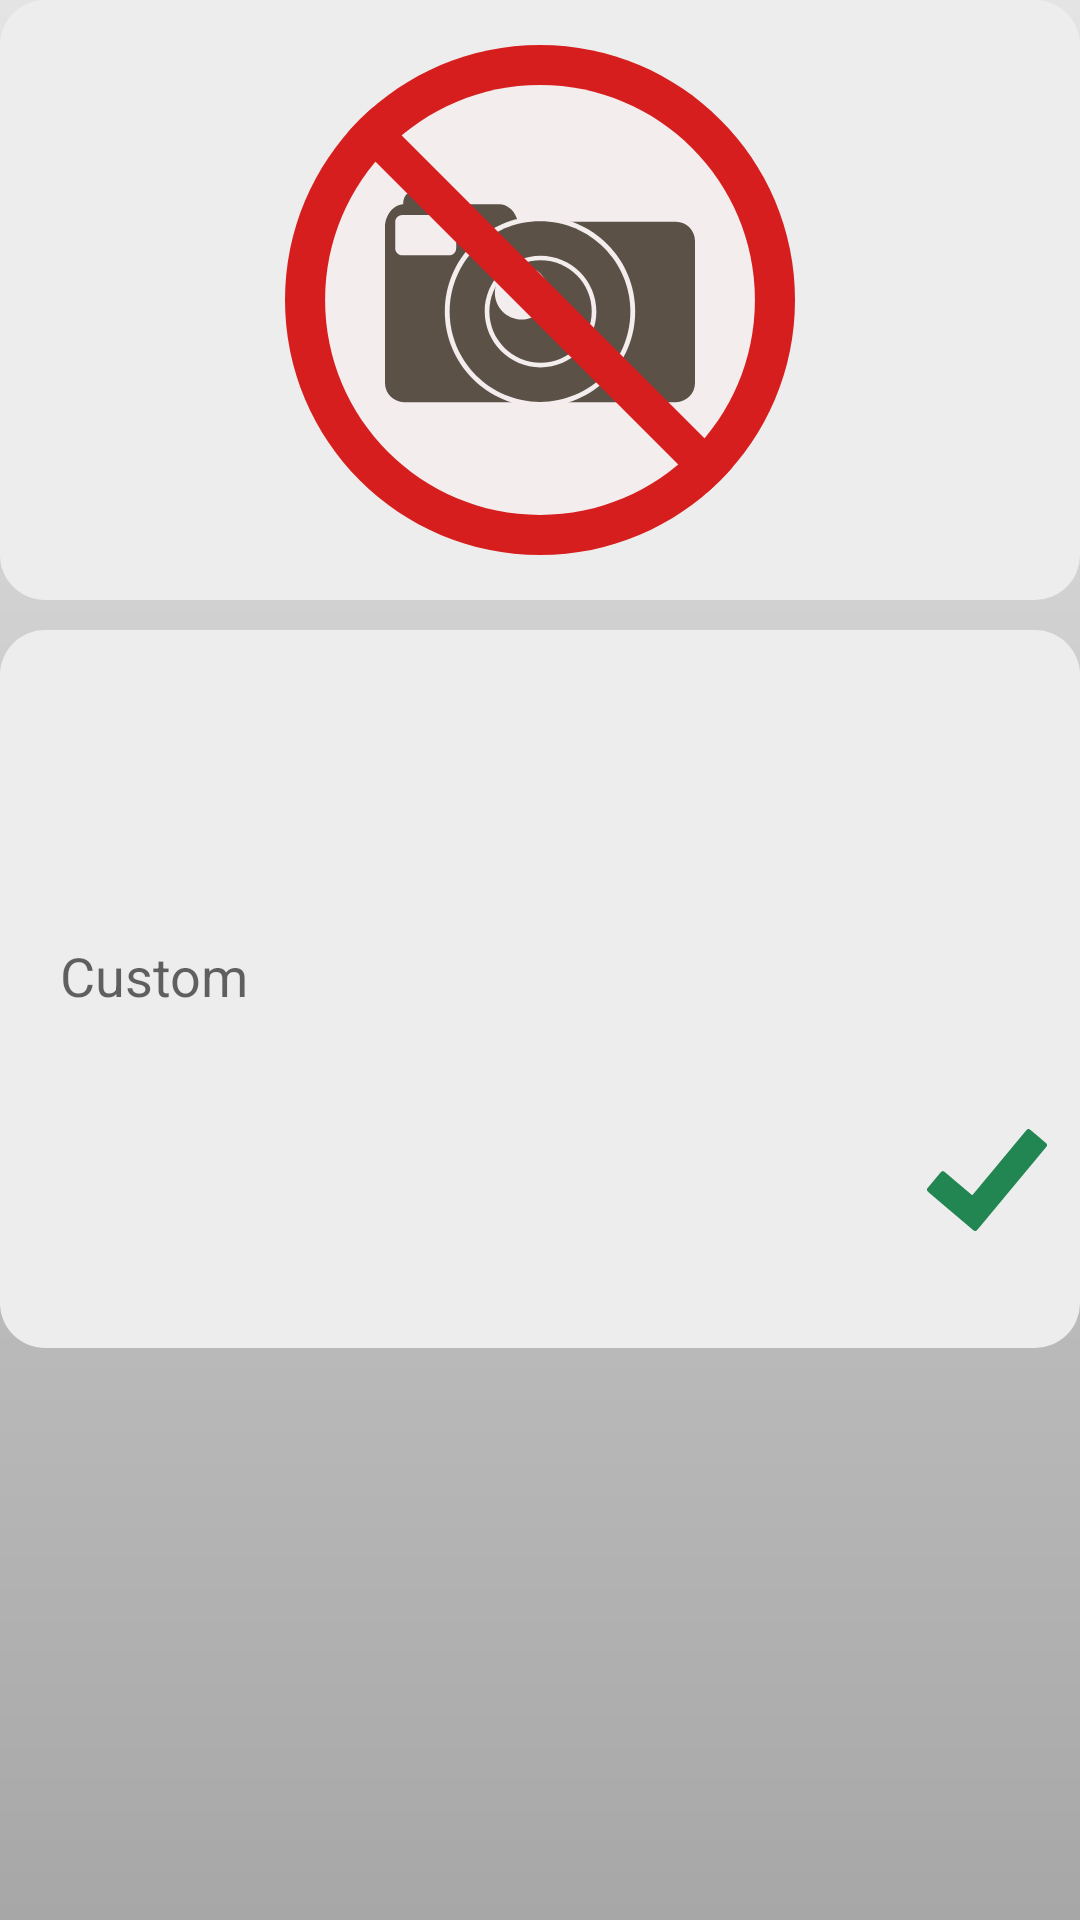

Android layout source for this screen:
<!-- AndroidManifest.xml: application theme Theme.Ruen -->
<!-- res/layout/fragment_card_add.xml -->
<?xml version="1.0" encoding="utf-8"?>
<ScrollView xmlns:android="http://schemas.android.com/apk/res/android"
    xmlns:app="http://schemas.android.com/apk/res-auto"
    xmlns:tools="http://schemas.android.com/tools"
    android:layout_width="match_parent"
    android:layout_height="match_parent">

    <LinearLayout
        android:layout_width="match_parent"
        android:layout_height="wrap_content"
        android:orientation="vertical">

        <androidx.appcompat.widget.AppCompatImageView
            android:id="@+id/iv_picture"
            android:layout_width="match_parent"
            android:layout_height="@dimen/card_picture_height"
            android:background="@drawable/background_box"
            android:padding="@dimen/imageview_cardview_padding"
            app:srcCompat="@drawable/ic_no_photo" />


        <androidx.appcompat.widget.LinearLayoutCompat
            android:layout_width="match_parent"
            android:layout_height="wrap_content"
            android:layout_marginVertical="@dimen/card_word_margin_vertical"
            android:background="@drawable/background_box"
            android:orientation="vertical"
            android:padding="@dimen/imageview_cardview_margin">

            <androidx.appcompat.widget.LinearLayoutCompat
                android:layout_width="match_parent"
                android:layout_height="wrap_content"
                android:orientation="horizontal">

                <androidx.appcompat.widget.AppCompatTextView
                    android:id="@+id/tv_word"
                    android:layout_width="wrap_content"
                    android:layout_height="wrap_content"
                    android:layout_marginHorizontal="@dimen/text_view_word_magin_horizontal"
                    android:textSize="@dimen/card_word_text_size"
                    tools:text="@string/word" />

                <androidx.appcompat.widget.AppCompatTextView
                    android:id="@+id/tv_transcription"
                    android:layout_width="wrap_content"
                    android:layout_height="wrap_content"
                    android:layout_marginHorizontal="@dimen/text_view_description_margin_horizontal"
                    android:textAlignment="textEnd"
                    android:textSize="@dimen/card_transcription_text_size"
                    tools:text="@string/transcription" />

            </androidx.appcompat.widget.LinearLayoutCompat>

            <com.google.android.material.chip.ChipGroup
                android:id="@+id/cg_translations"
                android:layout_width="match_parent"
                android:layout_height="wrap_content"
                android:layout_marginHorizontal="@dimen/chip_group_translations_margin_horizontal"
                android:layout_marginTop="@dimen/card_translations_margin_top"
                android:textAlignment="center"
                app:chipSpacingHorizontal="@dimen/card_translations_chip_spacing"
                app:flow_horizontalAlign="center">

            </com.google.android.material.chip.ChipGroup>

            <androidx.appcompat.widget.AppCompatEditText
                android:id="@+id/et_customTranslation"
                android:layout_width="match_parent"
                android:layout_height="wrap_content"
                android:layout_marginTop="@dimen/card_custom_translation_margin_top"
                android:background="@drawable/input_background"
                android:hint="@string/custom_translate"
                android:maxLength="255"
                android:padding="@dimen/text_view_custom_translation_padding"
                android:singleLine="true" />

            <androidx.appcompat.widget.AppCompatImageButton
                android:id="@+id/btn_save"
                android:layout_width="@dimen/btn_save_width"
                android:layout_height="@dimen/btn_save_width"
                android:layout_gravity="end"
                android:layout_marginVertical="@dimen/card_save_margin"
                android:background="@null"
                android:src="@drawable/add_button"
                android:text="@string/save" />
        </androidx.appcompat.widget.LinearLayoutCompat>
    </LinearLayout>
</ScrollView>
<!-- resources referenced by this layout -->
<resources>
  <dimen name="btn_save_width">42dp</dimen>
  <dimen name="card_custom_translation_margin_top">20dp</dimen>
  <dimen name="card_picture_height">200dp</dimen>
  <dimen name="card_save_margin">25dp</dimen>
  <dimen name="card_transcription_text_size">20sp</dimen>
  <dimen name="card_translations_chip_spacing">5dp</dimen>
  <dimen name="card_translations_margin_top">20dp</dimen>
  <dimen name="card_word_margin_vertical">10dp</dimen>
  <dimen name="card_word_text_size">32sp</dimen>
  <dimen name="chip_group_translations_margin_horizontal">20dp</dimen>
  <dimen name="imageview_cardview_margin">10dp</dimen>
  <dimen name="imageview_cardview_padding">15dp</dimen>
  <dimen name="text_view_custom_translation_padding">10dp</dimen>
  <dimen name="text_view_description_margin_horizontal">10dp</dimen>
  <dimen name="text_view_word_magin_horizontal">10dp</dimen>
  <!-- drawable add_button (drawable) -->
  <?xml version="1.0" encoding="utf-8"?>
  <selector xmlns:android="http://schemas.android.com/apk/res/android" android:enterFadeDuration="@integer/material_motion_duration_short_1" android:exitFadeDuration="@integer/material_motion_duration_short_1">
      <item android:state_pressed="true">
          <layer-list>
              <item android:drawable="@drawable/add_button_default" android:state_pressed="true" />
              <item>
                  <shape android:shape="rectangle">
                      <solid android:color="@color/gray_50" />
                      <corners android:radius="5dp" />
                  </shape>
              </item>
          </layer-list>
      </item>
      <item android:drawable="@drawable/add_button_default" />
  </selector>
  <!-- drawable background_box (drawable) -->
  <?xml version="1.0" encoding="utf-8"?>
  <selector xmlns:android="http://schemas.android.com/apk/res/android">
      <item>
          <shape android:shape="rectangle">
              <solid android:color="@color/gray_100" />
              <corners android:radius="@dimen/card_background_radius" />
          </shape>
      </item>
  </selector>
  <string name="custom_translate">Custom</string>
  <string name="save">Save</string>
  <string name="transcription">Transcription</string>
  <string name="word">Word</string>
  <style name="Theme.Ruen" parent="Theme.MaterialComponents.DayNight.NoActionBar">
          
          <item name="colorPrimary">@color/gray_150</item>
          <item name="colorPrimaryVariant">@color/gray_200</item>
          <item name="colorOnPrimary">@color/gray_500</item>
          
          <item name="colorSecondary">@color/red_600</item>
          <item name="colorSecondaryVariant">@color/gray_500</item>
          <item name="colorOnSecondary">@color/black</item>
          
          <item name="android:statusBarColor" tools:targetApi="l">?attr/colorPrimaryVariant</item>
          
          <item name="fontFamily">@font/montserrat_semibold</item>
          <item name="android:windowBackground">@drawable/background</item>
  
      </style>
  <color name="gray_50">#1D000000</color>
  <color name="gray_100">#EDEDED</color>
  <dimen name="card_background_radius">15dp</dimen>
  <color name="gray_150">#E9E9E9</color>
  <color name="gray_200">#dddddd</color>
  <color name="gray_500">#4E4E4E</color>
  <color name="red_600">#A62424</color>
  <color name="black">#FF000000</color>
  <!-- drawable background (drawable) -->
  <?xml version="1.0" encoding="utf-8"?>
  <shape xmlns:android="http://schemas.android.com/apk/res/android">
      <gradient
          android:angle="270"
          android:endColor="#A7A7A7"
          android:startColor="#E4E4E4" />
  </shape>
  <color name="green_color">#228653</color>
</resources>
